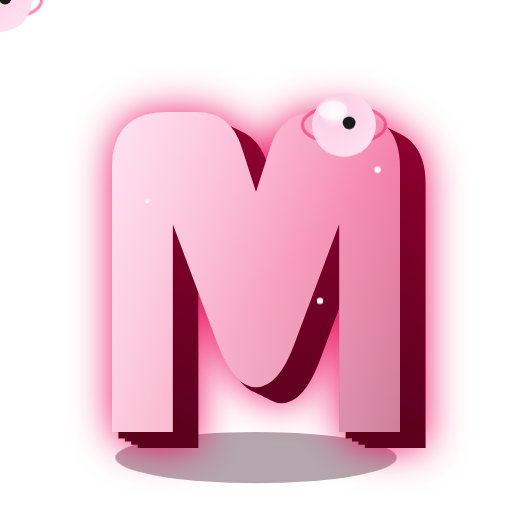
t = 0.00 s
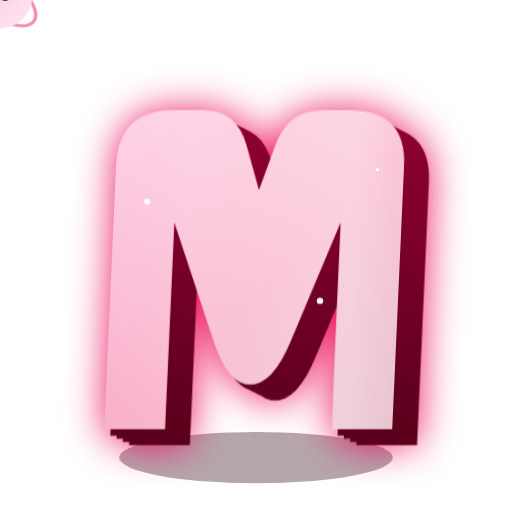
t = 0.61 s
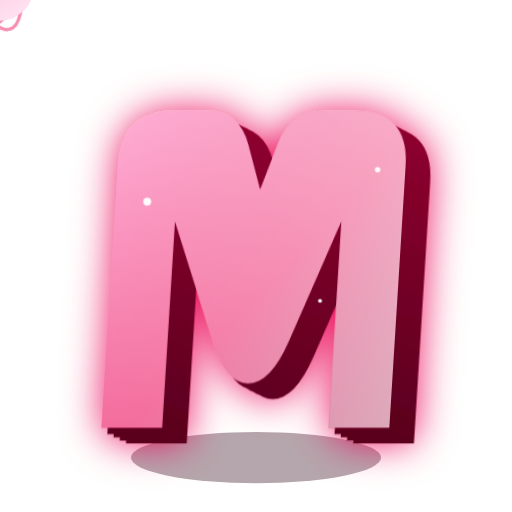
t = 1.30 s
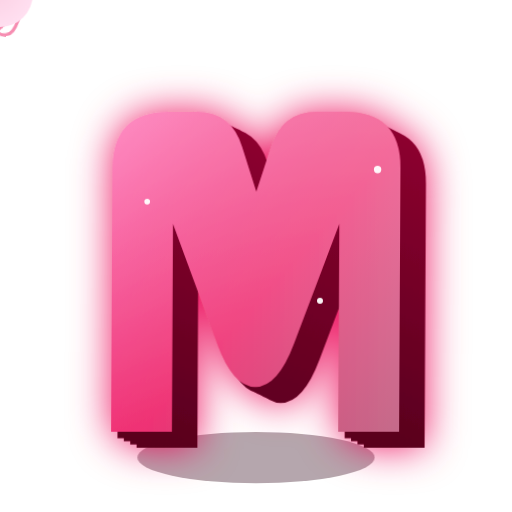
t = 1.90 s
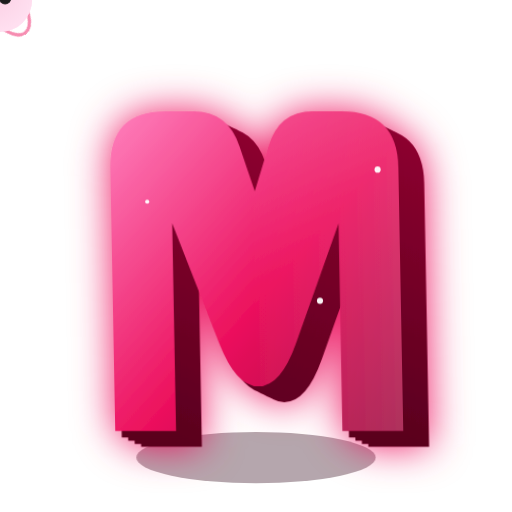
t = 2.48 s
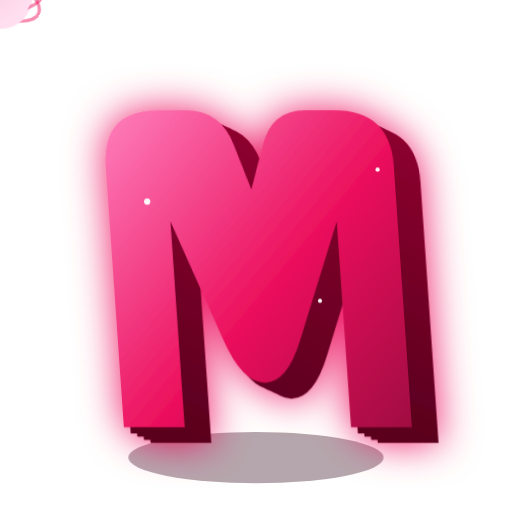
t = 3.05 s

The animated SVG that drew these frames (rendered in a browser with its animation timeline set to each time). Animation: 4 SMIL elements (animate=4), 5 CSS @keyframes rules; one cycle of 3.80 s, repeats indefinitely.

<!-- 3D Neon-Extruded "M" — Variant 3 (primary: #EB0253) -->
<svg width="280" height="280" viewBox="0 0 320 320" role="img" aria-labelledby="t d"
     xmlns="http://www.w3.org/2000/svg">
  <title id="t">3D Animated M Logo</title>
  <desc id="d">Extruded magenta M with tilt, parallax heads, sweeping shine and ground shadow.</desc>

  <defs>
    <!-- Brand gradient for the FRONT face -->
    <linearGradient id="frontGrad" x1="0" y1="0" x2="1" y2="1">
      <stop offset="0%" stop-color="#FF79BA"/>
      <stop offset="55%" stop-color="#EB0253"/>
      <stop offset="100%" stop-color="#9B0036"/>
    </linearGradient>

    <!-- Side-face gradient (darker) -->
    <linearGradient id="sideGrad" x1="0" y1="0" x2="0" y2="1">
      <stop offset="0%" stop-color="#8F0030"/>
      <stop offset="100%" stop-color="#5A001E"/>
    </linearGradient>

    <!-- Specular sweep for the front face -->
    <linearGradient id="shineBeam" x1="0" y1="0" x2="1" y2="0">
      <stop offset="0%"   stop-color="#fff" stop-opacity="0"/>
      <stop offset="45%"  stop-color="#fff" stop-opacity=".85"/>
      <stop offset="55%"  stop-color="#fff" stop-opacity=".95"/>
      <stop offset="65%"  stop-color="#fff" stop-opacity=".75"/>
      <stop offset="100%" stop-color="#fff" stop-opacity="0"/>
    </linearGradient>

    <!-- Neon aura -->
    <filter id="aura" x="-60%" y="-60%" width="220%" height="220%">
      <feGaussianBlur in="SourceAlpha" stdDeviation="2" result="b"/>
      <feFlood flood-color="#EB0253" flood-opacity=".9"/>
      <feComposite operator="in" in2="b"/>
      <feGaussianBlur stdDeviation="12"/>
      <feMerge><feMergeNode/><feMergeNode in="SourceGraphic"/></feMerge>
    </filter>

    <!-- Head sphere shading -->
    <radialGradient id="headShade" cx="35%" cy="30%" r="70%">
      <stop offset="0%" stop-color="#ffffff"/>
      <stop offset="35%" stop-color="#FCD3E6"/>
      <stop offset="100%" stop-color="#FFDFF0"/>
    </radialGradient>

    <!-- Paths for the M (front) and its extruded offset -->
    <path id="Mfront" d="
      M70,270 L70,105
      Q70,70 105,70 L123,70
      Q144,70 151,92 L160,120 L169,92
      Q176,70 197,70 L215,70
      Q250,70 250,105 L250,270
      L212,270 L212,140
      L184,215
      Q174,242 160,242 Q146,242 136,215
      L108,140 L108,270 Z" />

    <!-- Offset amount for extrusion -->
    <g id="Mdepth">
      <!-- Back face created by offsetting the same path -->
      <use href="#Mfront" transform="translate(16,10)" />
    </g>

    <clipPath id="clipFront"><use href="#Mfront"/></clipPath>

    <style>
      .tb { transform-box: fill-box; transform-origin: center; }
      @keyframes tilt3D {
        0%   { transform: perspective(600px) rotateX(0deg) skewX(0deg) translateY(0); }
        25%  { transform: perspective(600px) rotateX(8deg) skewX(-4deg) translateY(-2px); }
        50%  { transform: perspective(600px) rotateX(0deg) skewX(0deg) translateY(0); }
        75%  { transform: perspective(600px) rotateX(-8deg) skewX(4deg) translateY(-2px); }
        100% { transform: perspective(600px) rotateX(0deg) skewX(0deg) translateY(0); }
      }
      @keyframes bob {
        0%{transform:translate(0,0) scale(1)} 50%{transform:translate(0,-8px) scale(1.04)} 100%{transform:translate(0,0) scale(1)}
      }
      @keyframes orbitL { from{transform:rotate(0deg)} to{transform:rotate(-360deg)} }
      @keyframes orbitR { from{transform:rotate(0deg)} to{transform:rotate(360deg)} }
      @keyframes shadowScale { 0%{transform:scaleX(1)} 50%{transform:scaleX(.84)} 100%{transform:scaleX(1)} }
    </style>
  </defs>

  <!-- Ground shadow -->
  <ellipse cx="160" cy="286" rx="88" ry="16" fill="#2a0013" opacity=".35" class="tb"
           style="animation:shadowScale 4.2s ease-in-out infinite"></ellipse>

  <!-- EXTRUDED M (back depth first, then front) -->
  <g class="tb" style="animation:tilt3D 4.2s ease-in-out infinite" filter="url(#aura)">
    <!-- Depth: stack a few offset layers for chunky 3D -->
    <g fill="url(#sideGrad)">
      <use href="#Mfront" transform="translate(16,10)"/>
      <use href="#Mfront" transform="translate(12,8)"/>
      <use href="#Mfront" transform="translate(8,6)"/>
      <use href="#Mfront" transform="translate(4,4)"/>
    </g>

    <!-- Front face -->
    <use href="#Mfront" fill="url(#frontGrad)" />

    <!-- Front face subtle inner glow -->
    <use href="#Mfront" fill="white" opacity=".06"/>

    <!-- Moving shine across the FRONT only -->
    <g clip-path="url(#clipFront)" opacity=".85">
      <rect x="-520" y="0" width="1040" height="320" fill="url(#shineBeam)">
        <animate attributeName="x" values="-520;520" dur="3.8s" repeatCount="indefinite"/>
      </rect>
    </g>
  </g>

  <!-- HEADS with parallax orbits (feel of depth vs tilt) -->
  <!-- Left head group -->
  <g class="tb" transform="translate(125,78)" style="animation:bob 2.6s ease-in-out infinite">
    <!-- Parallax orbit ring -->
    <g transform="translate(0,0) rotate(0)">
      <ellipse rx="26" ry="12" fill="none" stroke="#EB0253" stroke-opacity=".45" stroke-width="2"
               class="tb" style="animation:orbitL 7s linear infinite"/>
    </g>
    <!-- Sphere -->
    <circle r="20" fill="url(#headShade)" />
    <!-- gloss -->
    <ellipse cx="-7" cy="-9" rx="9" ry="6" fill="#fff" opacity=".55"/>
    <!-- pupil -->
    <circle r="4" cx="3.2" cy="-1.2" fill="#1b1b1b"/>
  </g>

  <!-- Right head group -->
  <g class="tb" transform="translate(215,78)" style="animation:bob 2.2s ease-in-out .2s infinite">
    <g>
      <ellipse rx="26" ry="12" fill="none" stroke="#EB0253" stroke-opacity=".45" stroke-width="2"
               class="tb" style="animation:orbitR 6s linear infinite"/>
    </g>
    <circle r="20" fill="url(#headShade)"/>
    <ellipse cx="-7" cy="-9" rx="9" ry="6" fill="#fff" opacity=".55"/>
    <circle r="4" cx="3.2" cy="-1.2" fill="#1b1b1b"/>
  </g>

  <!-- Floating spark highlights (front-most) -->
  <g opacity=".95">
    <circle cx="92"  cy="126" r="2.2" fill="#ffffff">
      <animate attributeName="r" values="1.2;2.6;1.2" dur="2.4s" repeatCount="indefinite"/>
    </circle>
    <circle cx="236" cy="106" r="2" fill="#ffffff">
      <animate attributeName="r" values="1;2.4;1" dur="2.8s" begin=".6s" repeatCount="indefinite"/>
    </circle>
    <circle cx="200" cy="188" r="2" fill="#ffffff">
      <animate attributeName="r" values="1;2.2;1" dur="2.2s" begin="1.1s" repeatCount="indefinite"/>
    </circle>
  </g>
</svg>
